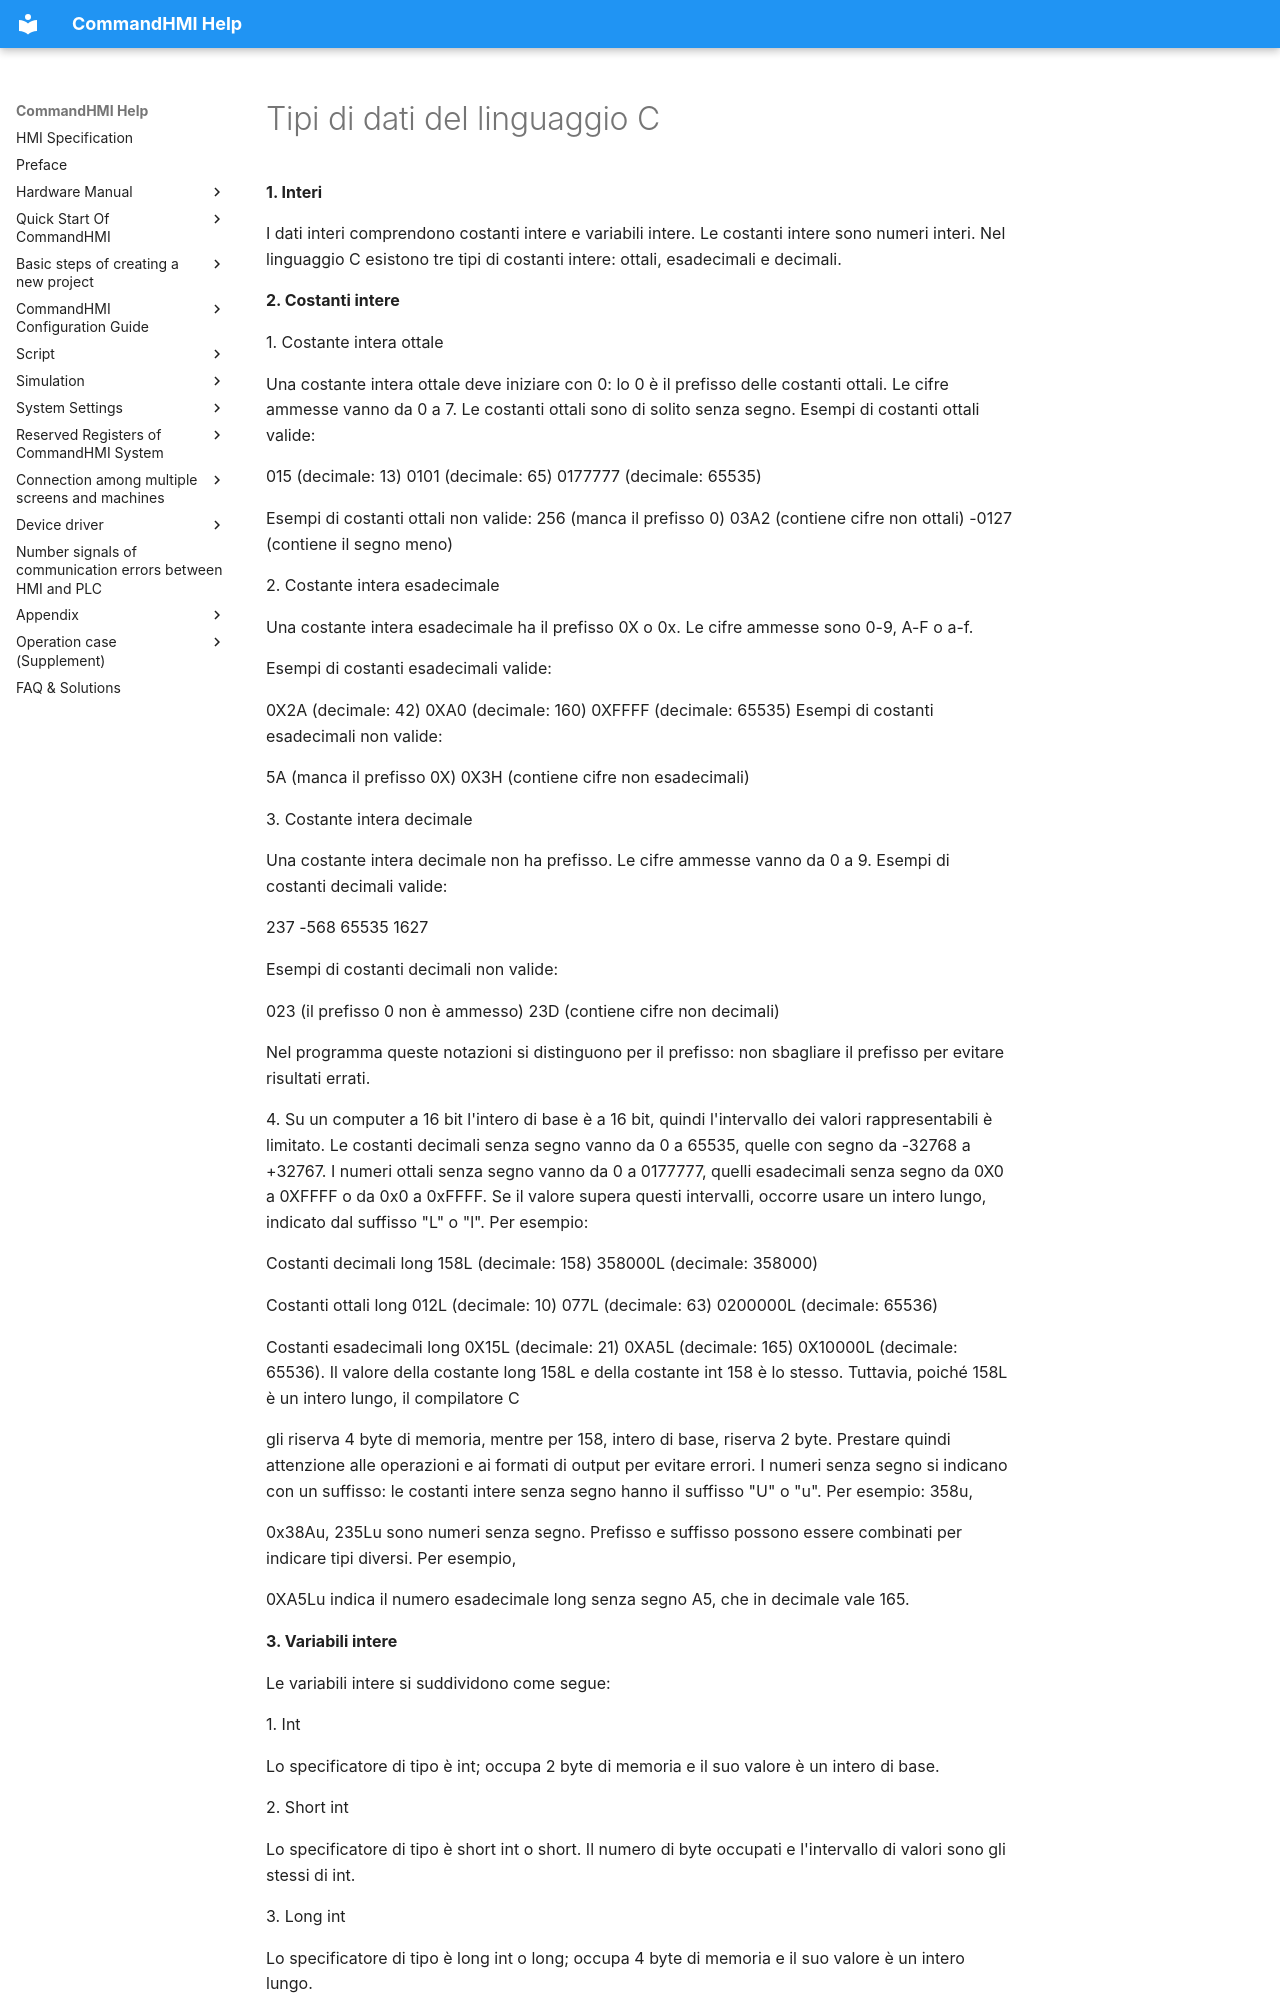

repository: AceAutomation/commandhmi-aide · page: it/macro/data-type.html · generator: mkdocs

# Tipi di dati del linguaggio C

**1.  Interi**

I dati interi comprendono costanti intere e variabili intere. Le costanti intere sono numeri interi. Nel linguaggio C esistono tre tipi di costanti intere: ottali, esadecimali e decimali.

**2.  Costanti intere**

1\.  Costante intera ottale

Una costante intera ottale deve iniziare con 0: lo 0 è il prefisso delle costanti ottali. Le cifre ammesse vanno da 0 a 7. Le costanti ottali sono di solito senza segno. Esempi di costanti ottali valide:

015 (decimale: 13) 0101 (decimale: 65) 0177777 (decimale: 65535)

Esempi di costanti ottali non valide: 256 (manca il prefisso 0) 03A2 (contiene cifre non ottali) -0127 (contiene il segno meno)

2\.  Costante intera esadecimale

Una costante intera esadecimale ha il prefisso 0X o 0x. Le cifre ammesse sono 0-9, A-F o a-f.

Esempi di costanti esadecimali valide:

0X2A (decimale: 42) 0XA0 (decimale: 160) 0XFFFF (decimale: 65535) Esempi di costanti esadecimali non valide:

5A (manca il prefisso 0X)  0X3H (contiene cifre non esadecimali)

3\.  Costante intera decimale

Una costante intera decimale non ha prefisso. Le cifre ammesse vanno da 0 a 9. Esempi di costanti decimali valide:

237   -568   65535    1627

Esempi di costanti decimali non valide:

023 (il prefisso 0 non è ammesso)  23D (contiene cifre non decimali)

Nel programma queste notazioni si distinguono per il prefisso: non sbagliare il prefisso per evitare risultati errati.

4\.  Su un computer a 16 bit l'intero di base è a 16 bit, quindi l'intervallo dei valori rappresentabili è limitato. Le costanti decimali senza segno vanno da 0 a 65535, quelle con segno da -32768 a +32767. I numeri ottali senza segno vanno da 0 a 0177777, quelli esadecimali senza segno da 0X0 a 0XFFFF o da 0x0 a 0xFFFF. Se il valore supera questi intervalli, occorre usare un intero lungo, indicato dal suffisso "L" o "l". Per esempio:

Costanti decimali long 158L (decimale: 158)  358000L (decimale: 358000)

Costanti ottali long 012L (decimale: 10)  077L (decimale: 63) 0200000L (decimale: 65536)

Costanti esadecimali long  0X15L (decimale: 21) 0XA5L (decimale: 165)  0X10000L (decimale: 65536). Il valore della costante long 158L e della costante int 158 è lo stesso. Tuttavia, poiché 158L è un intero lungo, il compilatore C

gli riserva 4 byte di memoria, mentre per 158, intero di base, riserva 2 byte. Prestare quindi attenzione alle operazioni e ai formati di output per evitare errori. I numeri senza segno si indicano con un suffisso: le costanti intere senza segno hanno il suffisso "U" o "u". Per esempio: 358u,

0x38Au, 235Lu sono numeri senza segno. Prefisso e suffisso possono essere combinati per indicare tipi diversi. Per esempio,

0XA5Lu indica il numero esadecimale long senza segno A5, che in decimale vale 165.

**3.  Variabili intere**

Le variabili intere si suddividono come segue:

1\.  Int

Lo specificatore di tipo è int; occupa 2 byte di memoria e il suo valore è un intero di base.

2\.  Short int

Lo specificatore di tipo è short int o short. Il numero di byte occupati e l'intervallo di valori sono gli stessi di int.

3\.  Long int

Lo specificatore di tipo è long int o long; occupa 4 byte di memoria e il suo valore è un intero lungo.

4\.  Unsigned int

Lo specificatore di tipo è unsigned.

Il modificatore unsigned può essere combinato con i tre tipi precedenti:
